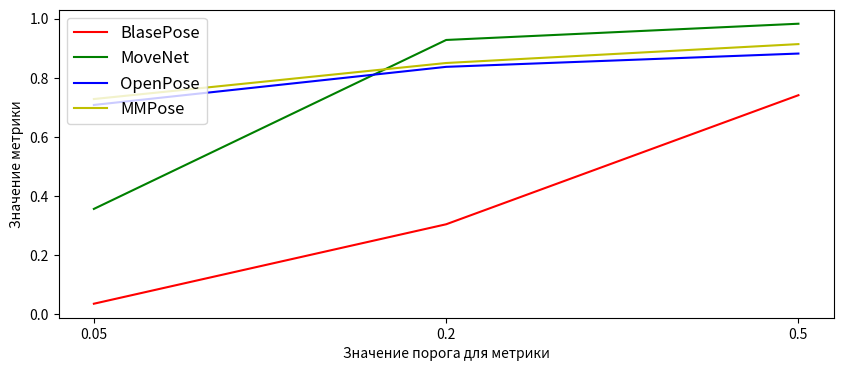

This figure's Python source: (Note: this script raises an exception after producing the figure.)
import matplotlib.pyplot as plt
import numpy as np

PATH = '../Text/images/results/'


PCK = {
    "name": "PCK",

    "LSP": {
        "BlasePose": [0.035, 0.304, 0.741],
        "MoveNet": [0.356, 0.928, 0.983],
        "OpenPose": [0.708, 0.837, 0.882],
        "MMPose": [0.728, 0.85, 0.914],
    },

    "LSPE": {
        "BlasePose": [0.005, 0.059, 0.277],
        "MoveNet": [0.144, 0.539, 0.745],
        "OpenPose": [0.362, 0.524, 0.633],
        "MMPose": [0.403, 0.56, 0.651],
    },

    "Halpe": {
        "BlasePose": [0.004, 0.051, 0.222],
        "MoveNet": [0.04, 0.052, 0.223],
        "OpenPose": [0.575, 0.638, 0.686],
        "MMPose": [0, 0, 0],
    },
}



PDJ = {
    "name": "PDJ",

    "LSP": {
        "BlasePose": [0.042, 0.359, 0.815],
        "MoveNet": [0.43, 0.95, 0.993],
        "OpenPose": [0.746, 0.845, 0.899],
        "MMPose": [0.76, 0.858, 0.933],
    },

    "LSPE": {
        "BlasePose": [0.009, 0.108, 0.457],
        "MoveNet": [0.227, 0.635, 0.806],
        "OpenPose": [0.42, 0.569, 0.69],
        "MMPose": [0.463, 0.587, 0.72],
    },

    "Halpe": {
        "BlasePose": [0.005, 0.077, 0.313],
        "MoveNet": [0.006, 0.078, 0.32],
        "OpenPose": [0.613, 0.658, 0.72],
        "MMPose": [0, 0, 0],
    },
}



AP = {
    "name": "AP",

    "LSP": {
        "BlasePose": [0.012, 0.004, 0.006],
        "MoveNet": [0.168, 0.064, 0.08],
        "OpenPose": [0.166, 0.085, 0.092],
        "MMPose": [0.225, 0.223, 0.123],
    },

    "LSPE": {
        "BlasePose": [0.03, 0.001, 0.001],
        "MoveNet": [0.312, 0.059, 0.111],
        "OpenPose": [0.538, 0.362, 0.362],
        "MMPose": [0.598, 0.462, 0.443],
    },

    "Halpe": {
        "BlasePose": [0, 0, 0],
        "MoveNet": [0, 0, 0],
        "OpenPose": [0.562, 0.398, 0.384],
        "MMPose": [0, 0, 0],
    },
}

colors = {
    "BlasePose": 'r',
    "MoveNet": 'g',
    "OpenPose": 'b',
    "MMPose": 'y',
}


for metric in [PCK, PDJ, AP]:
    if metric == AP:
        x = ["0.5", "0.75", "0.5 : 0.95 : 0.05"]
        loc = 1
    else:
        x = ["0.05", "0.2", "0.5"]
        loc = 2

    for dataset in ["LSP", "LSPE", "Halpe"]:
        fig, ax = plt.subplots()
        for model in ["BlasePose", "MoveNet", "OpenPose", "MMPose"]:
            ax.plot(x, metric[dataset][model], color=colors[model], label=model)
        
        ax.legend(
            loc=loc,
            fontsize = 12,
        )
        fig.set_figheight(4)
        fig.set_figwidth(10)

        ax.set_xlabel("Значение порога для метрики")
        ax.set_ylabel("Значение метрики")

        plt.savefig(PATH + f"{metric['name']}_{dataset}.png", bbox_inches='tight')



    fig, ax = plt.subplots()

    for model in ["BlasePose", "MoveNet", "OpenPose", "MMPose"]:
        values = np.zeros(3)
        for dataset in ["LSP", "LSPE", "Halpe"]:
            values = values + np.array(metric[dataset][model])
        
        values = values / 4
        ax.plot(x, values, color=colors[model], label=model)

    ax.legend(
            loc=loc,
            fontsize = 12,
        )
    fig.set_figheight(4)
    fig.set_figwidth(10)

    ax.set_xlabel("Значение порога для метрики")
    ax.set_ylabel("Значение метрики")

    plt.savefig(PATH + f"{metric['name']}.png", bbox_inches='tight')

            
    

